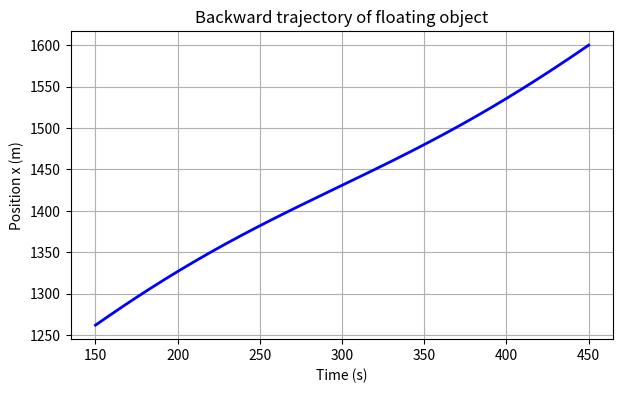

Write the Python code that produced this figure.
# Back tracking the trajectory 

import numpy as np
import matplotlib.pyplot as plt
from scipy.interpolate import RegularGridInterpolator

# === 1. Example data setup (replace with your real data) ===
x_points = np.arange(0, 2100, 100)  # spatial grid: 0–2000 m
t_points = np.arange(0, 1001, 1)    # time grid: 0–1000 s

# Example: make up a spatially + temporally varying velocity field
U = 1.2 + 0.5 * np.sin(2*np.pi*t_points[None,:]/400) * np.exp(-x_points[:,None]/2000)
#U = 1.2 + 0.1 * np.random.rand() * t_points[None,:] + 0.1 * np.random.rand() * x_points[:,None]

# === 2. Interpolator for u(x, t) ===
interp_u = RegularGridInterpolator((x_points, t_points), U)

# === 3. Initial condition ===
x_now = 1600.0   # position where object was seen
t_now = 450.0    # time of observation
dt = 1.0         # integration step (s)
n_steps = 300    # go 300 seconds back

# === 4. Backward integration ===
xs = [x_now]
ts = [t_now]

for i in range(n_steps):
    u_now = interp_u([[xs[-1], ts[-1]]])[0]
    x_prev = xs[-1] - u_now * dt    # backward in time
    t_prev = ts[-1] - dt
    xs.append(x_prev)
    ts.append(t_prev)

xs = np.array(xs)
ts = np.array(ts)

# === 5. Plot ===
plt.figure(figsize=(7,4))
plt.plot(ts, xs, 'b-', lw=2)
plt.xlabel('Time (s)')
plt.ylabel('Position x (m)')
plt.title('Backward trajectory of floating object')
plt.grid(True)
plt.show()
